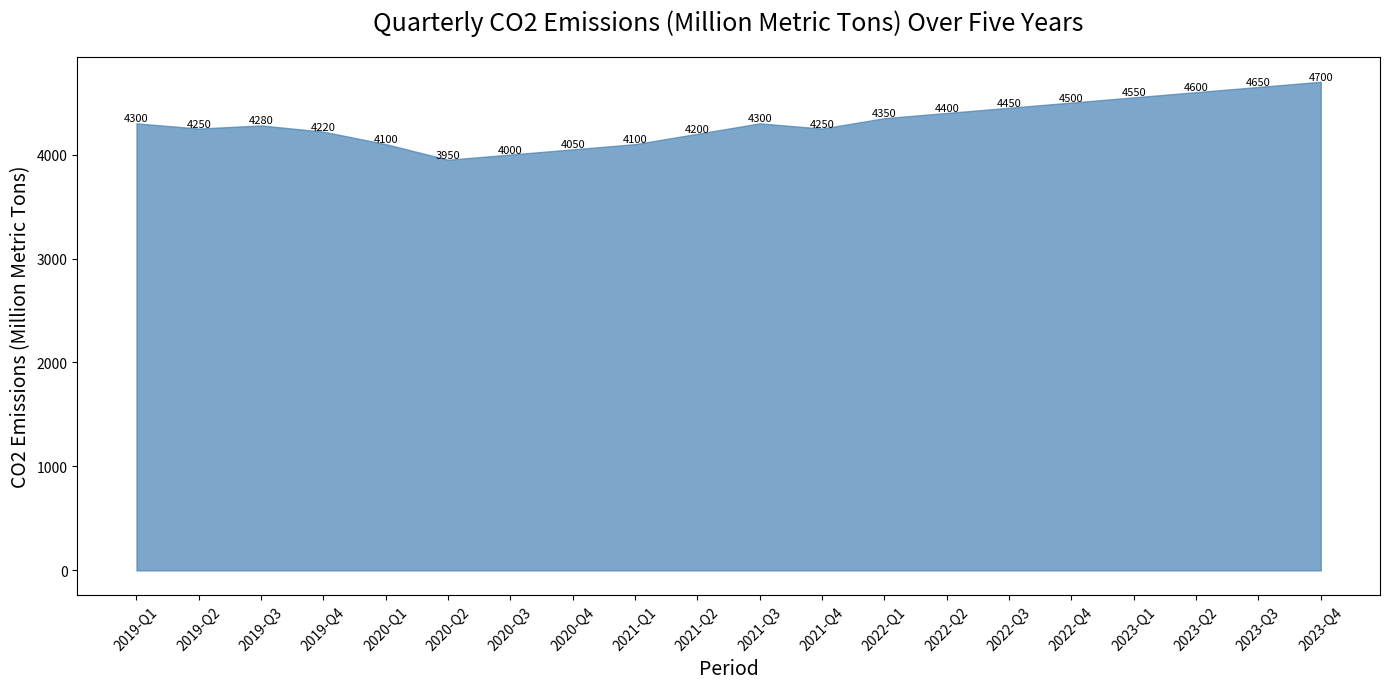

Source code (Python):

import matplotlib.pyplot as plt
import pandas as pd

data = {
    'Year': [2019, 2019, 2019, 2019, 2020, 2020, 2020, 2020, 2021, 2021, 2021, 2021, 2022, 2022, 2022, 2022, 2023, 2023, 2023, 2023],
    'Quarter': ['Q1', 'Q2', 'Q3', 'Q4', 'Q1', 'Q2', 'Q3', 'Q4', 'Q1', 'Q2', 'Q3', 'Q4', 'Q1', 'Q2', 'Q3', 'Q4', 'Q1', 'Q2', 'Q3', 'Q4'],
    'CO2 Emissions (Million Metric Tons)': [4300, 4250, 4280, 4220, 4100, 3950, 4000, 4050, 4100, 4200, 4300, 4250, 4350, 4400, 4450, 4500, 4550, 4600, 4650, 4700]
}

df = pd.DataFrame(data)
df['Period'] = df['Year'].astype(str) + '-' + df['Quarter']

plt.figure(figsize=(14, 7))
plt.fill_between(df['Period'], df['CO2 Emissions (Million Metric Tons)'], color='#4682B4', alpha=0.7)

for i in range(len(df)):
    plt.text(i, df['CO2 Emissions (Million Metric Tons)'][i], str(df['CO2 Emissions (Million Metric Tons)'][i]), ha='center', va='bottom', fontsize=8)

plt.title('Quarterly CO2 Emissions (Million Metric Tons) Over Five Years', fontsize=18, pad=20)
plt.xlabel('Period', fontsize=14)
plt.ylabel('CO2 Emissions (Million Metric Tons)', fontsize=14)
plt.xticks(rotation=45)
plt.tight_layout()

plt.savefig('CO2_Emissions_Area_Chart.png')
plt.show()
